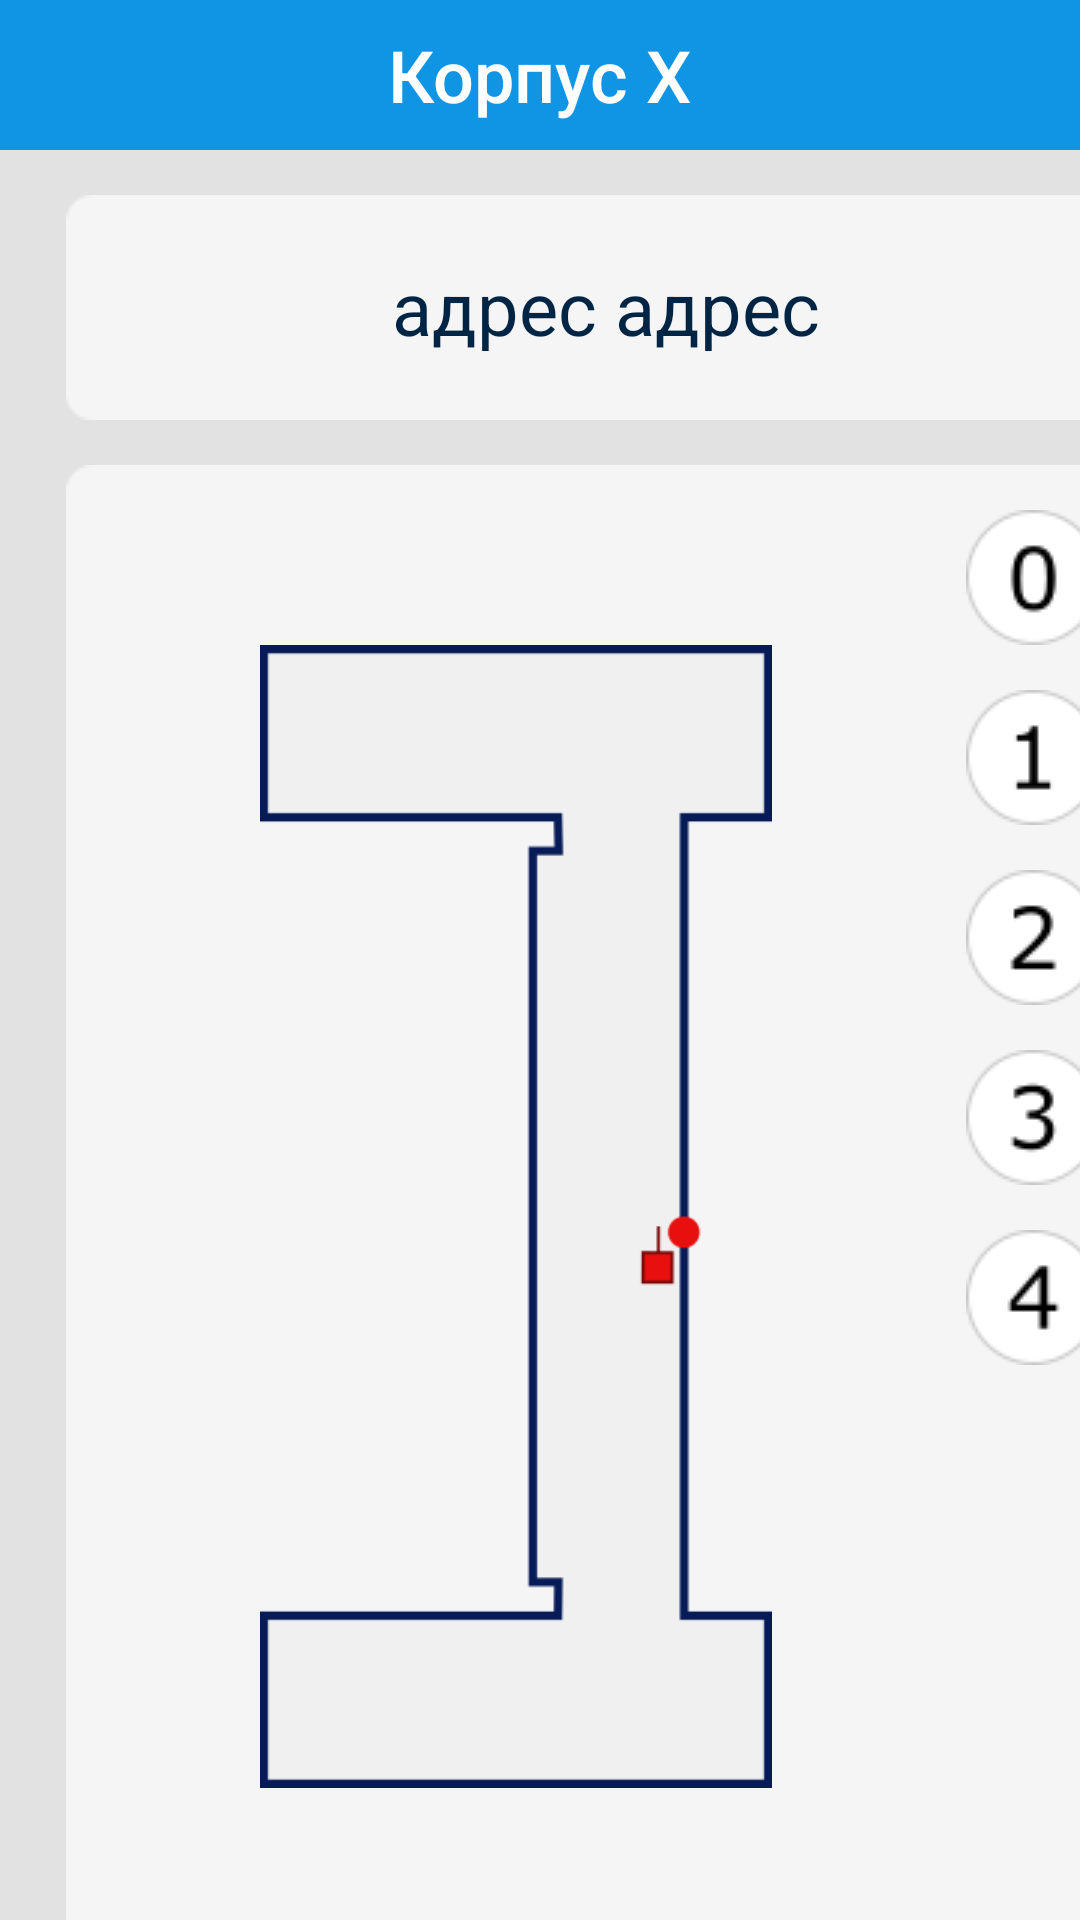

Android layout source for this screen:
<!-- AndroidManifest.xml: application theme AppTheme -->
<!-- res/layout/five_floors.xml -->
<?xml version="1.0" encoding="utf-8"?>
<LinearLayout xmlns:android="http://schemas.android.com/apk/res/android"
    android:layout_width="match_parent"
    android:layout_height="match_parent"
    android:background="@color/colorMain"
    android:orientation="vertical">

    <RelativeLayout
        android:layout_marginTop="0dp"
        android:layout_width="match_parent"
        android:layout_height="50dp"
        android:background="@color/colorHead">

        <TextView
            android:id="@+id/textView8"
            android:layout_width="wrap_content"
            android:layout_height="wrap_content"
            android:text="Корпус X"
            android:textColor="@color/colorText"
            android:textSize="24sp"
            android:fontFamily="sans-serif-medium"
            android:layout_centerVertical="true"
            android:layout_centerHorizontal="true">

        </TextView>

    </RelativeLayout>

    <RelativeLayout
        android:layout_width="360dp"
        android:layout_height="75dp"
        android:layout_marginHorizontal="22dp"
        android:layout_marginTop="15dp"
        android:background="@drawable/bg_360_75">

        <TextView
            android:id="@+id/textView3"
            android:layout_width="322dp"
            android:layout_height="45dp"
            android:layout_centerInParent="true"
            android:text="адрес адрес"
            android:textSize="12pt"
            android:gravity="center"
            android:textColor="@color/colorDarkBlueText">
        </TextView>

    </RelativeLayout>

    <RelativeLayout
        android:layout_width="360dp"
        android:layout_height="507dp"
        android:layout_marginHorizontal="22dp"
        android:layout_marginTop="15dp"
        android:paddingHorizontal="15dp"
        android:background="@drawable/bg_360_507">

        <ImageButton
            android:id="@+id/imageButton9"
            android:onClick="onClick50"
            android:layout_width="wrap_content"
            android:layout_height="wrap_content"
            android:src="@drawable/floor_zero"
            android:layout_alignParentTop="true"
            android:layout_alignParentEnd="true"
            android:layout_marginTop="15dp"
            android:background="@color/colorList"
            android:contentDescription="@string/floor1_descr">

        </ImageButton>

        <ImageButton
            android:id="@+id/imageButton10"
            android:onClick="onClick51"
            android:layout_width="wrap_content"
            android:layout_height="wrap_content"
            android:src="@drawable/floor_one"
            android:layout_alignParentTop="true"
            android:layout_alignParentEnd="true"
            android:layout_marginTop="75dp"
            android:background="@color/colorList"
            android:contentDescription="@string/floor2_descr">

        </ImageButton>

        <ImageButton
            android:id="@+id/imageButton11"
            android:onClick="onClick52"
            android:layout_width="wrap_content"
            android:layout_height="wrap_content"
            android:src="@drawable/floor_two"
            android:layout_alignParentTop="true"
            android:layout_alignParentEnd="true"
            android:layout_marginTop="135dp"
            android:background="@color/colorList"
            android:contentDescription="@string/floor3_descr">

        </ImageButton>

        <ImageButton
            android:id="@+id/imageButton12"
            android:onClick="onClick53"
            android:layout_width="wrap_content"
            android:layout_height="wrap_content"
            android:src="@drawable/floor_three"
            android:layout_alignParentTop="true"
            android:layout_alignParentEnd="true"
            android:layout_marginTop="195dp"
            android:background="@color/colorList"
            android:contentDescription="@string/floor4_descr">

        </ImageButton>

        <ImageButton
            android:id="@+id/imageButton13"
            android:onClick="onClick54"
            android:layout_width="wrap_content"
            android:layout_height="wrap_content"
            android:src="@drawable/floor_four"
            android:layout_alignParentTop="true"
            android:layout_alignParentEnd="true"
            android:layout_marginTop="255dp"
            android:background="@color/colorList"
            android:contentDescription="@string/floor5_descr">

        </ImageButton>


        <ImageView
            android:id="@+id/imageView4"
            android:layout_marginVertical="60dp"
            android:layout_width="270dp"
            android:layout_height="381dp"
            android:contentDescription="TODO"
            android:src="@drawable/g_building_1">

        </ImageView>

    </RelativeLayout>

</LinearLayout>
<!-- resources referenced by this layout -->
<resources>
  <color name="colorDarkBlueText">#002544</color>
  <color name="colorHead">#0F95E4</color>
  <color name="colorList">#F5F5F6</color>
  <color name="colorMain">#E1E2E1</color>
  <color name="colorText">#FFFFFF</color>
  <!-- drawable bg_360_507: png bitmap (drawable, 2292 bytes) -->
  <!-- drawable bg_360_75: png bitmap (drawable, 759 bytes) -->
  <!-- drawable floor_four: png bitmap (drawable, 1816 bytes) -->
  <!-- drawable floor_one: png bitmap (drawable, 1674 bytes) -->
  <!-- drawable floor_three: png bitmap (drawable, 1991 bytes) -->
  <!-- drawable floor_two: png bitmap (drawable, 1930 bytes) -->
  <!-- drawable floor_zero: png bitmap (drawable, 2019 bytes) -->
  <!-- drawable g_building_1: png bitmap (drawable-v24, 4120 bytes) -->
  <string name="floor1_descr">Первый этаж</string>
  <string name="floor2_descr">Второй этаж</string>
  <string name="floor3_descr">Третий этаж</string>
  <string name="floor4_descr">Четвёртый этаж</string>
  <string name="floor5_descr">Пятый этаж</string>
  <style name="AppTheme" parent="Theme.AppCompat.Light.NoActionBar">
          
          <item name="colorPrimary">@color/colorPrimary</item>
          <item name="colorPrimaryDark">@color/colorPrimaryDark</item>
          <item name="colorAccent">@color/colorAccent</item>
      </style>
  <color name="colorPrimary">#0018EE</color>
  <color name="colorPrimaryDark">#004C8C</color>
  <color name="colorAccent">#03DAC5</color>
</resources>
